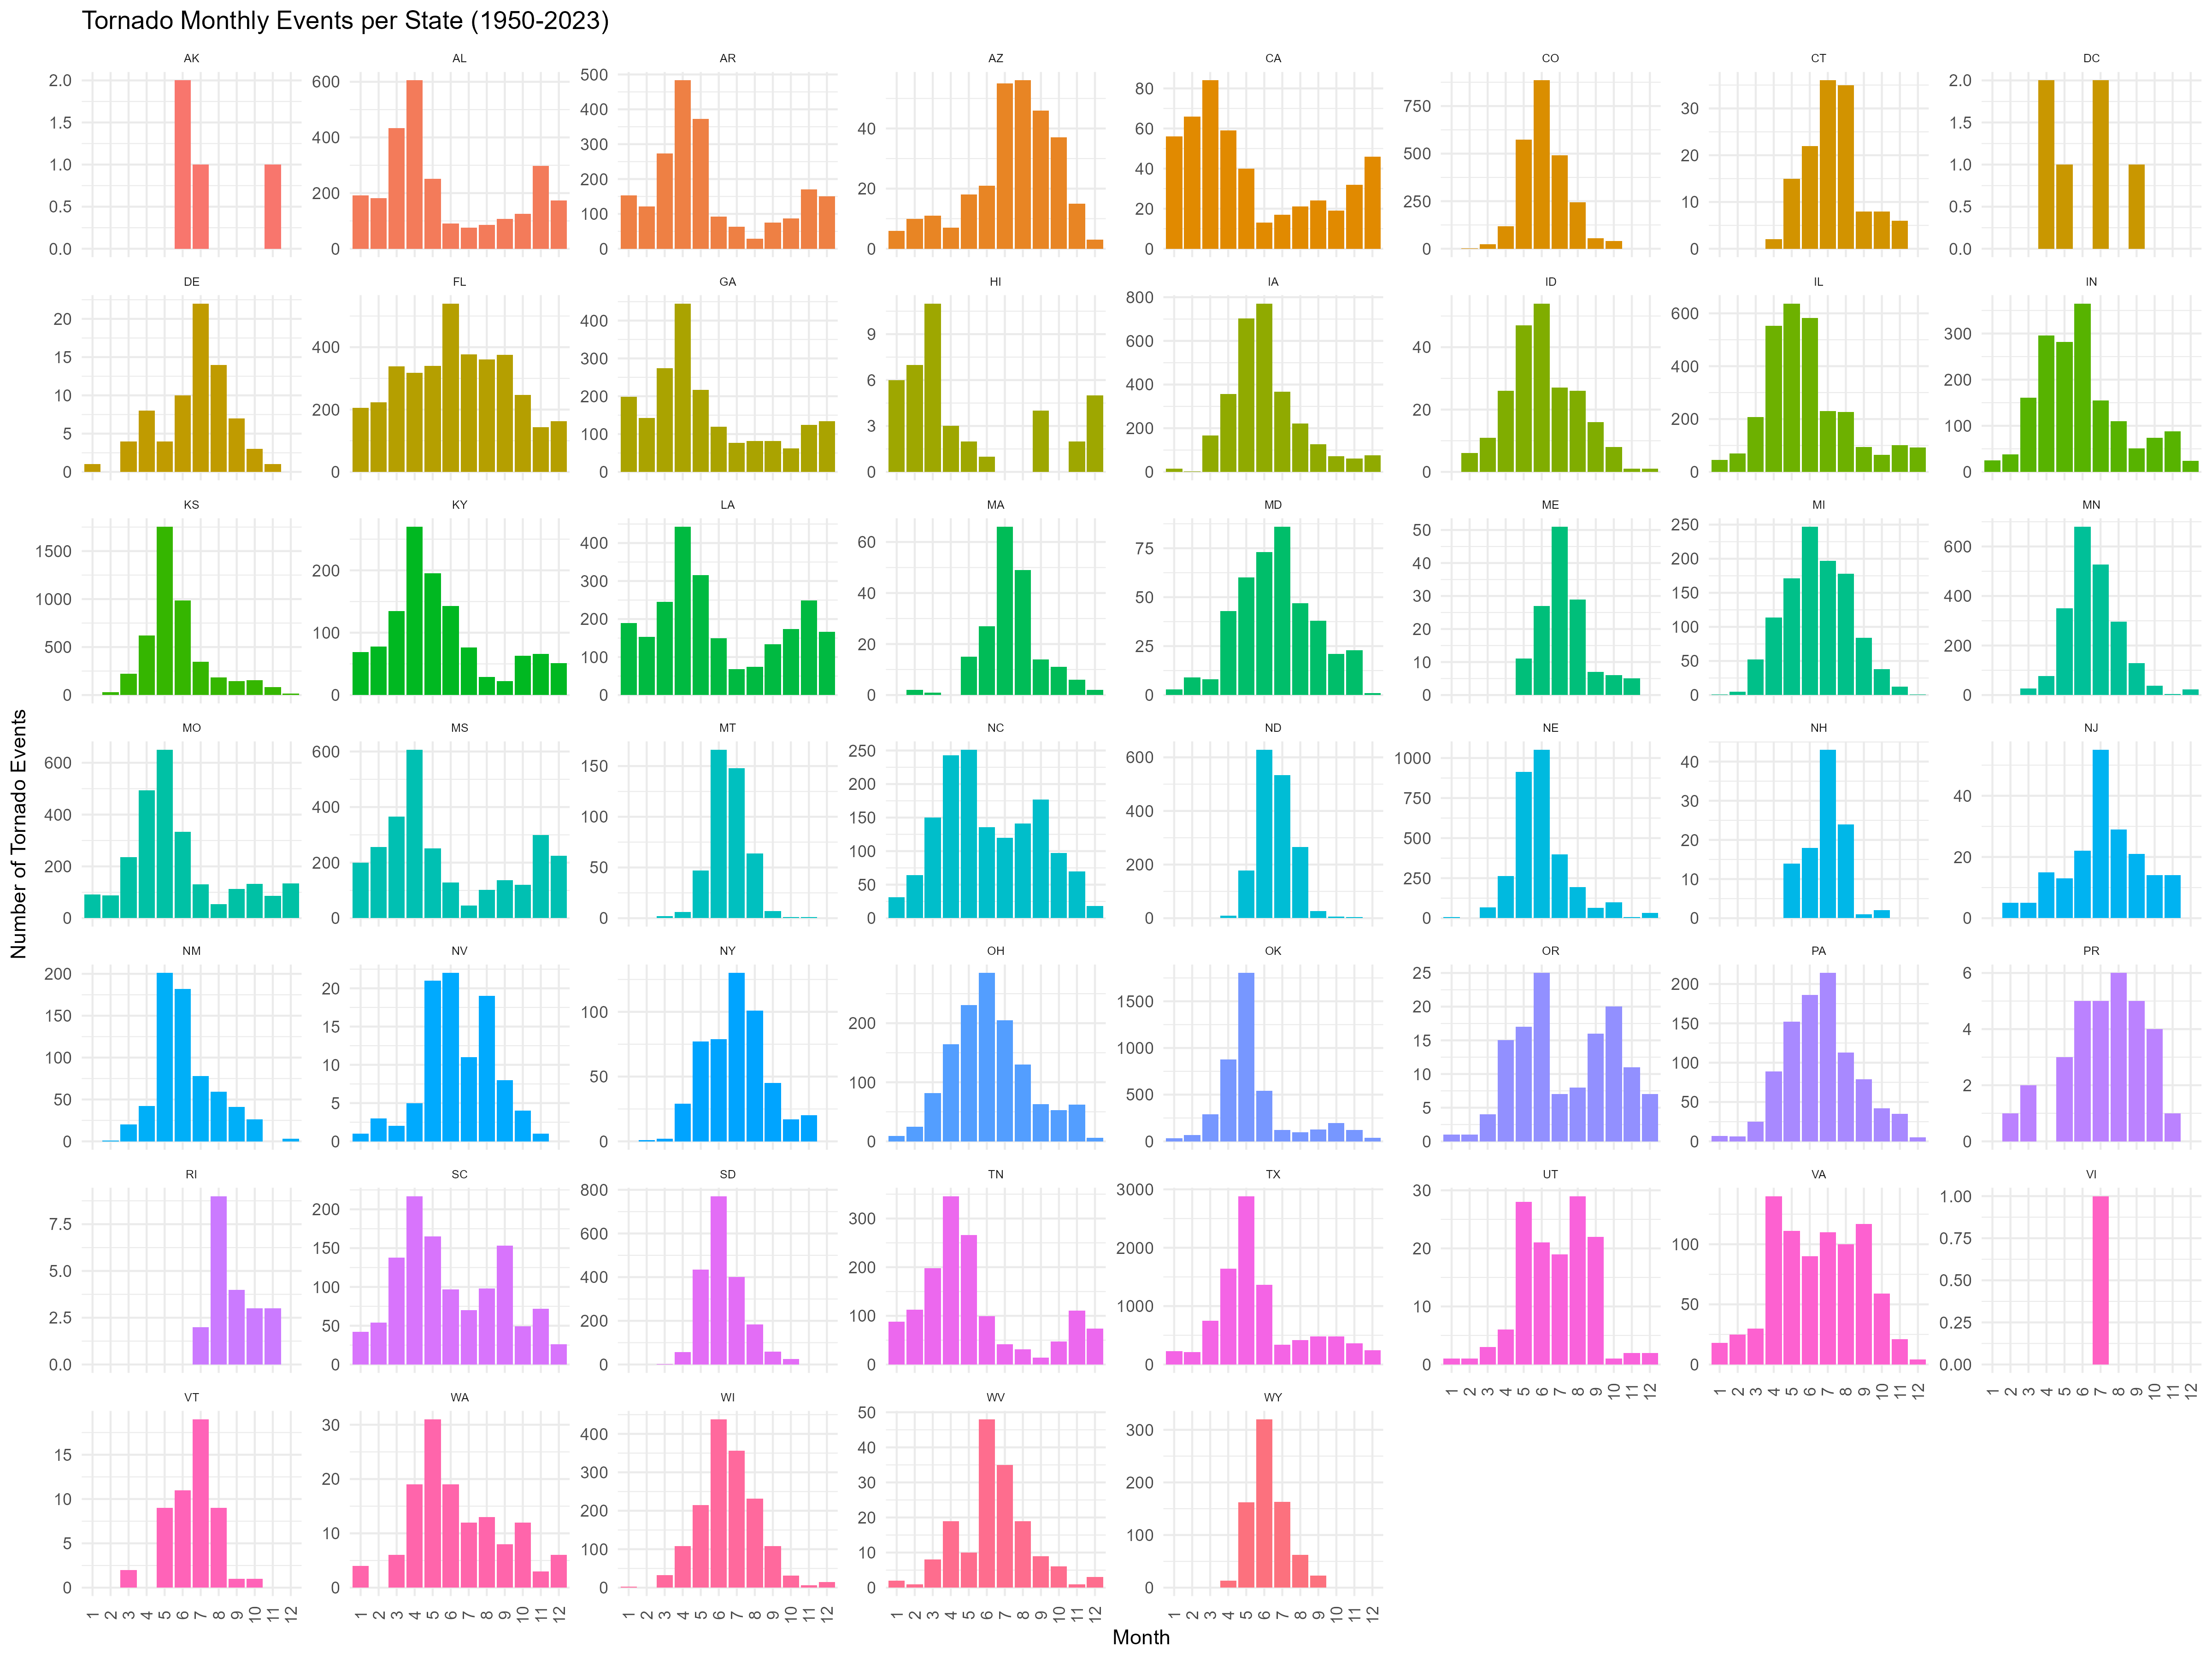

Source data for this figure (header and first rows):
st, mo, Tornado
AK, 6, 2
AK, 7, 1
AK, 11, 1
AL, 1, 191
AL, 2, 181
AL, 3, 433
AL, 4, 605
AL, 5, 252
AL, 6, 91
AL, 7, 76
AL, 8, 86
AL, 9, 108
AL, 10, 126
AL, 11, 298
AL, 12, 173
AR, 1, 153
AR, 2, 121
AR, 3, 274
AR, 4, 483
AR, 5, 373
AR, 6, 92
AR, 7, 63
AR, 8, 29
AR, 9, 75
AR, 10, 87
AR, 11, 170
AR, 12, 150
AZ, 1, 6
AZ, 2, 10
AZ, 3, 11
AZ, 4, 7
AZ, 5, 18
AZ, 6, 21
AZ, 7, 55
AZ, 8, 56
AZ, 9, 46
AZ, 10, 37
AZ, 11, 15
AZ, 12, 3
CA, 1, 56
CA, 2, 66
CA, 3, 84
CA, 4, 59
CA, 5, 40
CA, 6, 13
CA, 7, 17
CA, 8, 21
CA, 9, 24
CA, 10, 19
CA, 11, 32
CA, 12, 46
CO, 2, 2
CO, 3, 24
CO, 4, 118
CO, 5, 574
CO, 6, 885
CO, 7, 492
CO, 8, 244
CO, 9, 54
CO, 10, 40
... 480 more rows
